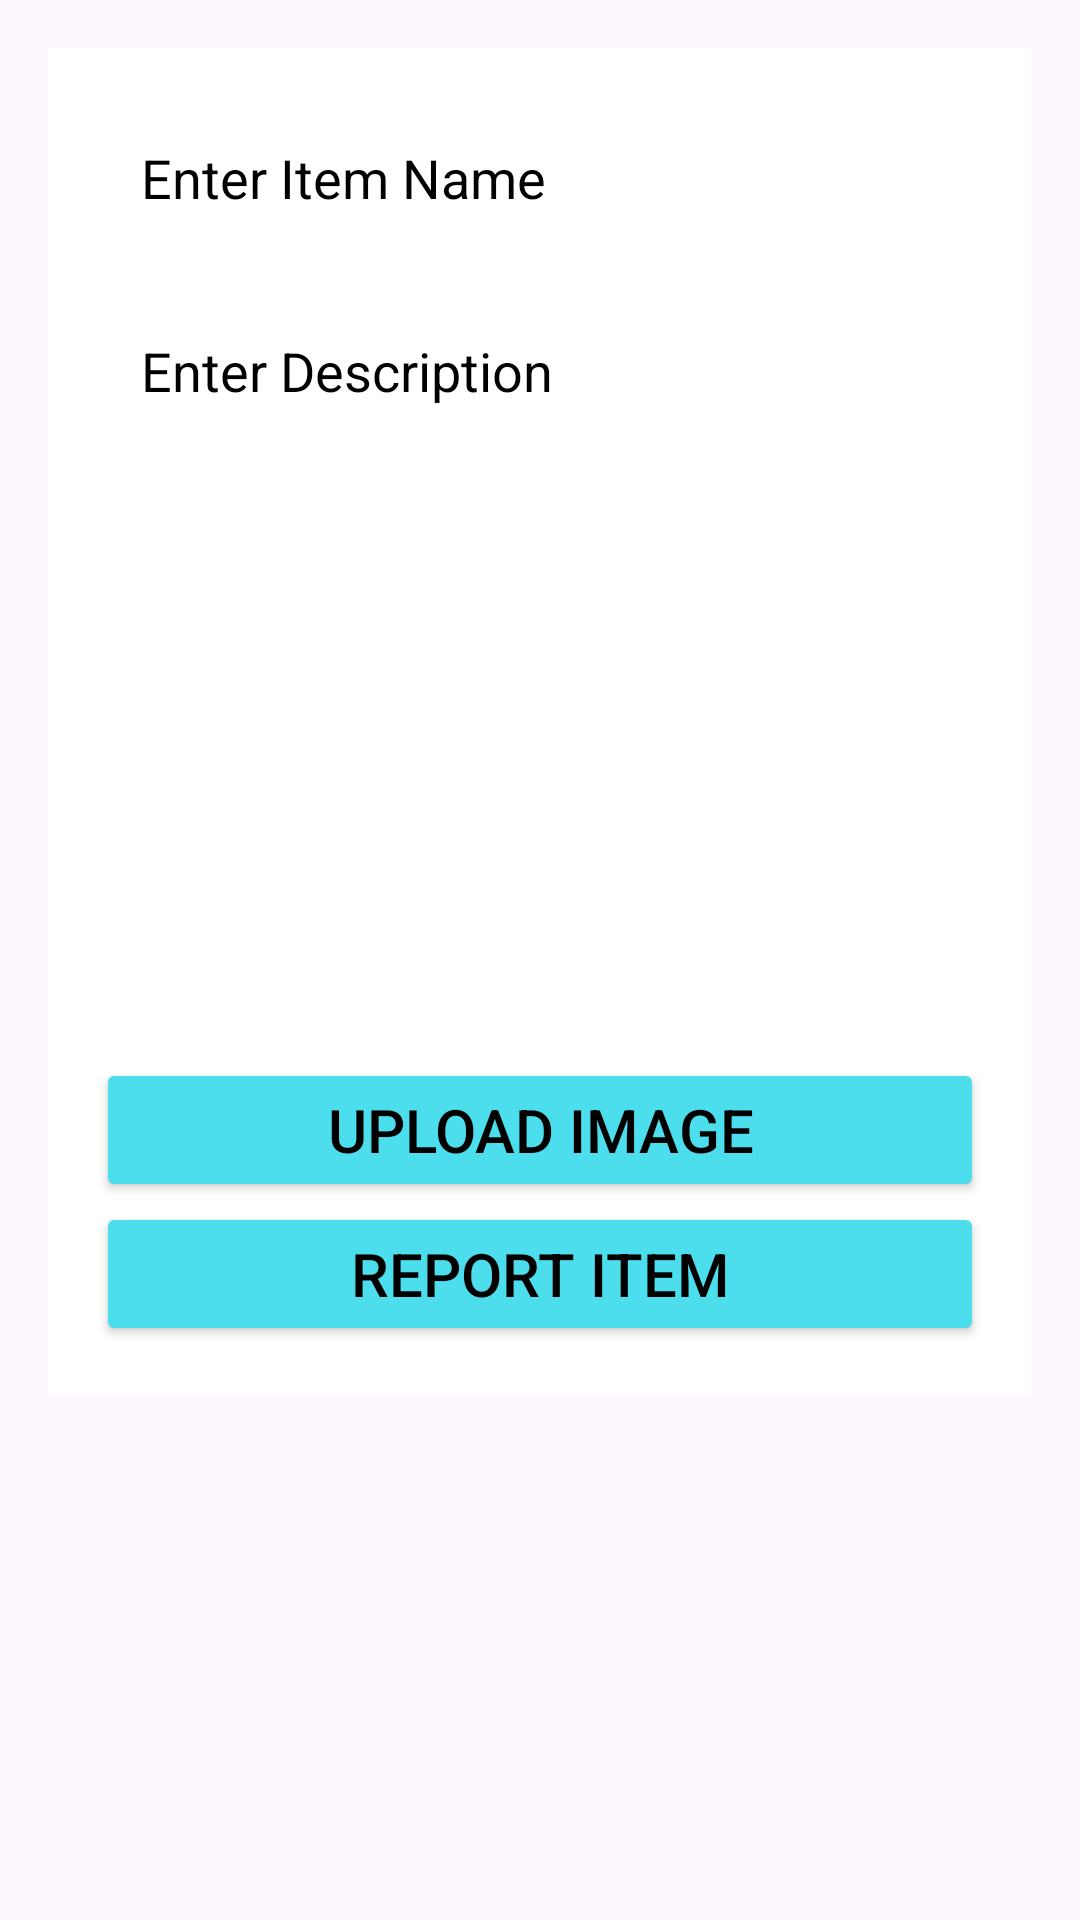

Write the Android layout XML for this screen, with the resource values it uses.
<!-- AndroidManifest.xml: application theme Theme.StudentTracking -->
<!-- res/layout/activity_report_lost_found.xml -->
<ScrollView xmlns:android="http://schemas.android.com/apk/res/android"
    android:layout_width="match_parent"
    android:layout_height="match_parent"
    android:padding="16dp">

    <LinearLayout
        android:layout_width="match_parent"
        android:layout_height="wrap_content"
        android:orientation="vertical"
        android:background="@color/white"
        android:padding="16dp">

        <EditText
            android:id="@+id/etItemName"
            android:layout_width="match_parent"
            android:layout_height="wrap_content"
            android:background="@drawable/shape"
            android:textColor="@color/black"
            android:textColorHint="@color/black"
            android:padding="15dp"
            android:layout_marginBottom="10dp"
            android:hint="Enter Item Name"/>

        <EditText
            android:id="@+id/etDescription"
            android:layout_width="match_parent"
            android:layout_height="wrap_content"
            android:hint="Enter Description"
            android:background="@drawable/shape"
            android:textColor="@color/black"
            android:textColorHint="@color/black"
            android:padding="15dp"
            android:layout_marginBottom="10dp"
            android:minLines="3"
            android:gravity="top"/>

        <ImageView
            android:id="@+id/ivItemImage"
            android:layout_width="150dp"
            android:layout_height="150dp"
            android:layout_gravity="center"
            android:scaleType="centerCrop"
            android:src="@drawable/placeholder"/>

        <Button
            android:id="@+id/btnUploadImage"
            android:layout_width="match_parent"
            android:backgroundTint="#4CDEED"
            android:textSize="20dp"
            android:textColor="@color/black"
            android:layout_height="wrap_content"
            android:text="Upload Image"/>

        <Button
            android:id="@+id/btnSubmit"
            android:layout_width="match_parent"
            android:backgroundTint="#4CDEED"
            android:textSize="20dp"
            android:textColor="@color/black"
            android:layout_height="wrap_content"
            android:text="Report Item"/>
    </LinearLayout>
</ScrollView>
<!-- resources referenced by this layout -->
<resources>
  <color name="black">#FF000000</color>
  <color name="white">#FFFFFFFF</color>
  <style name="Theme.StudentTracking" parent="Base.Theme.StudentTracking" />
  <style name="Base.Theme.StudentTracking" parent="Theme.Material3.DayNight.NoActionBar">
          
          
      </style>
</resources>
